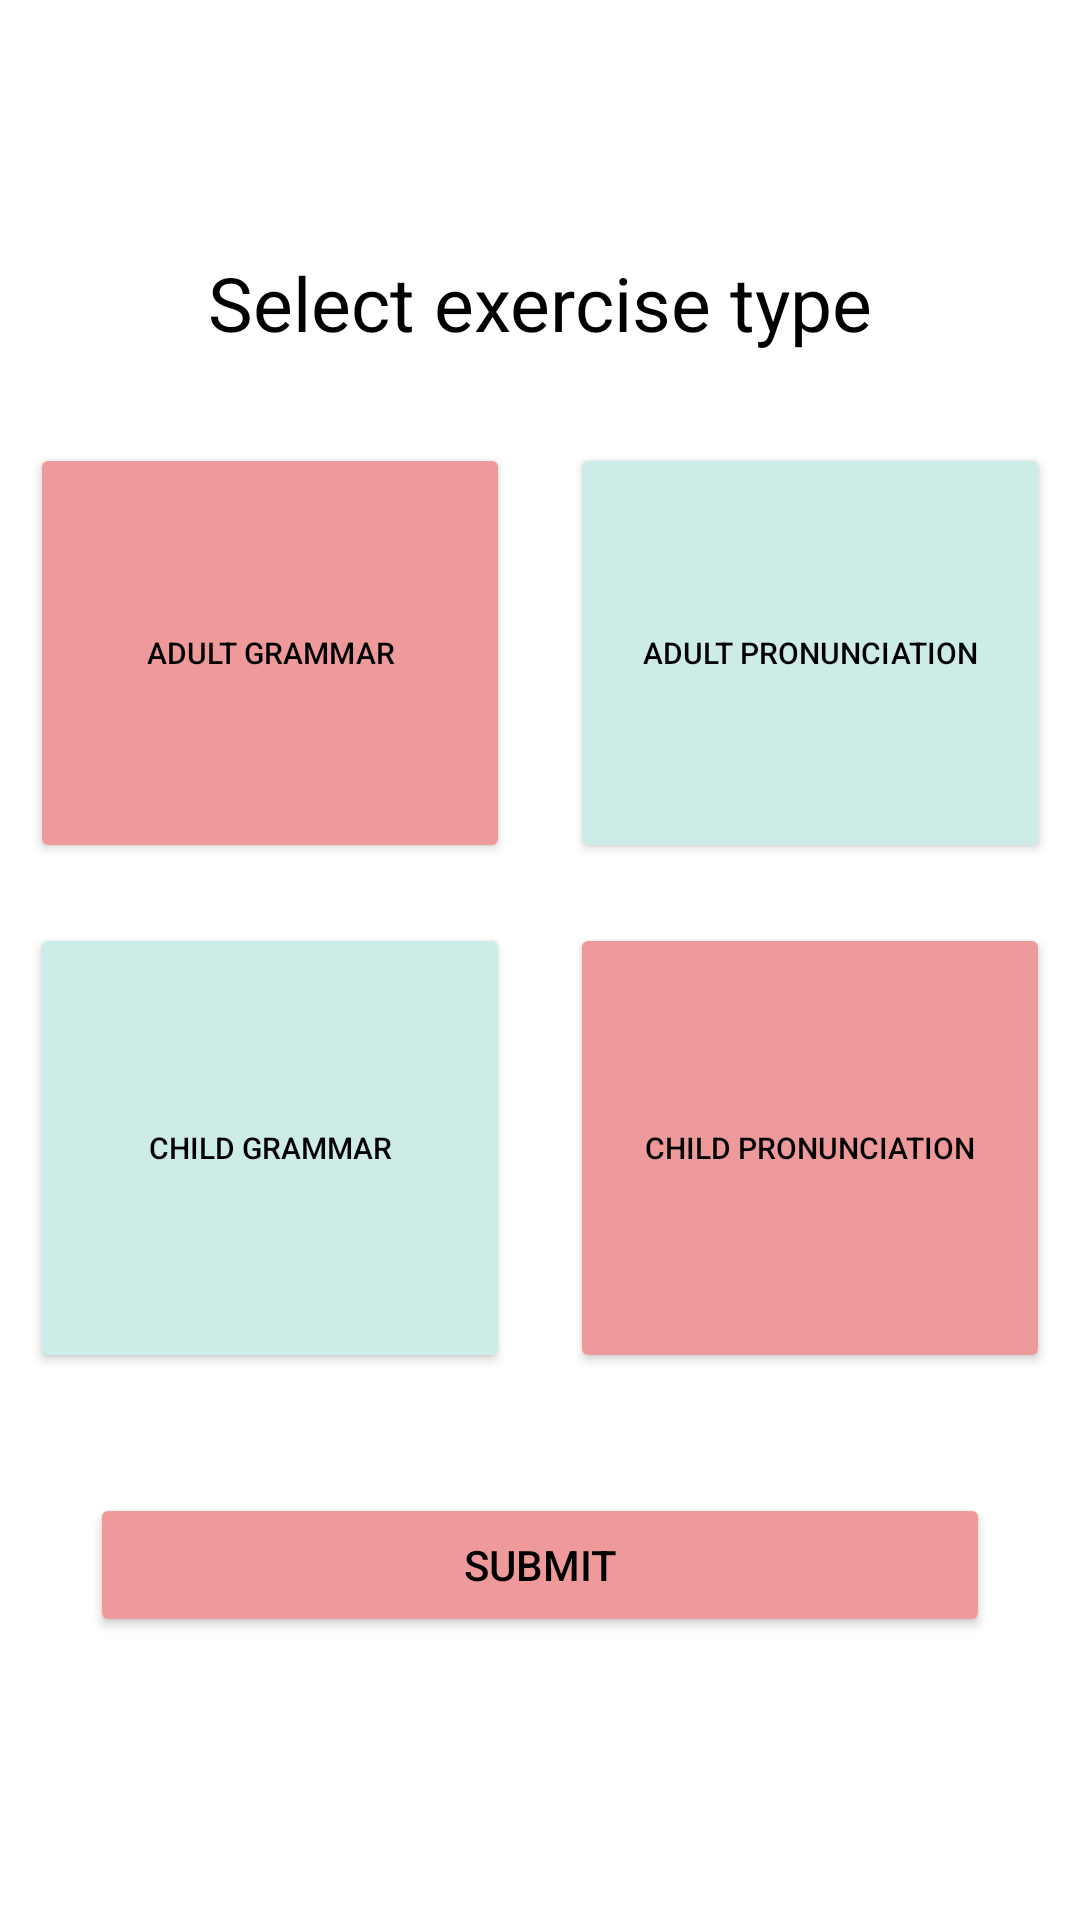

Produce the Android XML layout that renders to this screen, including the resource entries it uses.
<!-- AndroidManifest.xml: application theme Theme.MaterialComponents.DayNight.DarkActionBar -->
<!-- res/layout/student_exercise_type.xml -->
<?xml version="1.0" encoding="utf-8"?>
<LinearLayout
    android:gravity="center"
    android:orientation="vertical"
    xmlns:android="http://schemas.android.com/apk/res/android" android:layout_width="match_parent"
    android:layout_height="match_parent">
    <TextView
        android:layout_margin="20dp"
        android:layout_width="wrap_content"
        android:textSize="25dp"
        android:textColor="@color/black"
        android:text="@string/select_exercise_type"
        android:layout_height="wrap_content"/>
    <TableLayout
        android:layout_width="wrap_content"
        android:layout_height="wrap_content">
        <TableRow>
            <Button
                android:textSize="10dp"
                android:layout_margin="10dp"
                android:layout_width="160dp"
                android:text="@string/adult_grammar"
                android:id="@+id/adultGrammar"
                android:textColor="@color/black"
                android:backgroundTint="@color/colorPrimary"
                android:layout_height="140dp"/>
            <Button
                android:textColor="@color/black"
                android:textSize="10dp"
                android:layout_margin="10dp"
                android:layout_width="160dp"
                android:text="@string/adult_pronunciation"
                android:id="@+id/adultPronunciation"
                android:backgroundTint="@color/lightGreen"
                android:layout_height="140dp"/>
        </TableRow>
        <TableRow>
        <Button
            android:textSize="10dp"
            android:layout_margin="10dp"
            android:layout_width="160dp"
            android:text="@string/child_grammar"
            android:id="@+id/childGrammar"
            android:textColor="@color/black"
            android:backgroundTint="@color/lightGreen"
            android:layout_height="150dp"/>
        <Button
            android:textSize="10dp"
            android:layout_margin="10dp"
            android:layout_width="160dp"
            android:textColor="@color/black"
            android:text="@string/child_pronunciation"
            android:id="@+id/childPronunciation"
            android:backgroundTint="@color/colorPrimary"
            android:layout_height="150dp"/>
        </TableRow>
        <Button
            android:backgroundTint="@color/colorPrimary"
            android:id="@+id/submitHomework"
            android:text="Submit"
            android:textColor="@color/black"
            android:layout_margin="30dp"
            />
    </TableLayout>
</LinearLayout>
<!-- resources referenced by this layout -->
<resources>
  <color name="black">#000000</color>
  <color name="colorPrimary">#ef9a9a</color>
  <color name="lightGreen">#cdece7</color>
  <string name="adult_grammar">Adult Grammar</string>
  <string name="adult_pronunciation">Adult Pronunciation</string>
  <string name="child_grammar">Child Grammar</string>
  <string name="child_pronunciation">Child Pronunciation</string>
  <string name="select_exercise_type">Select exercise type</string>
</resources>
